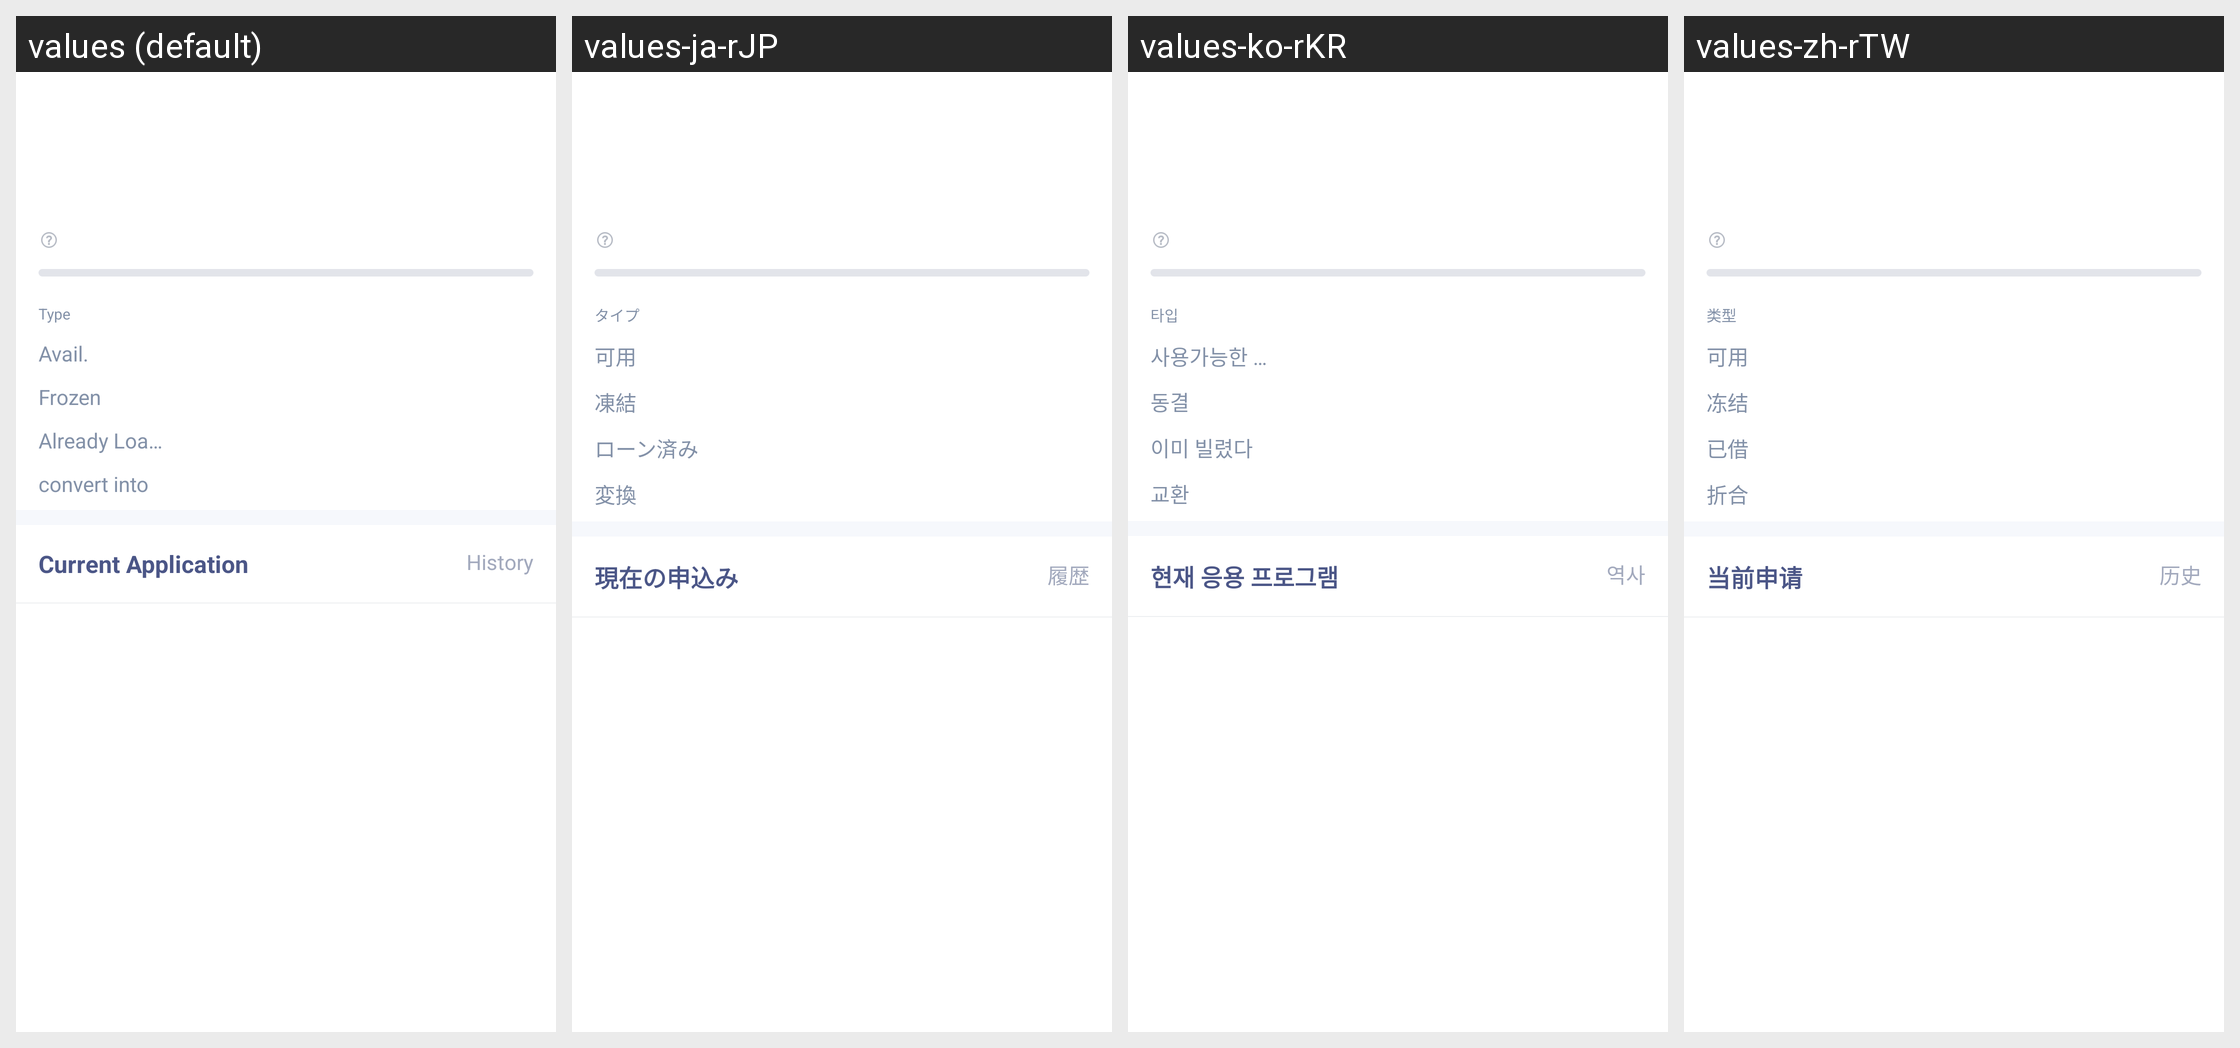

The same Android screen rendered under several of its app's locales, left to right. List the strings drawn on it with the default value and each locale's translation.
Android screen res/layout/activity_currency_lending_records.xml rendered under 4 locales, left to right: values (default), values-ja-rJP, values-ko-rKR, values-zh-rTW. Device: Nexus 5 (rendered at 1080×1920; each locale shown at half size, 540×960, under a caption strip naming it); theme AppTheme.
Other locales in the repository, not shown: values-ar, values-bn, values-de, values-es-rES, values-fr, values-hi-rIN, values-pt, values-ru, values-th, values-tr, values-ur, values-vi-rVN, values-zh.
Strings drawn on this screen, with the default value and each locale's value (text and hints the layout hard-codes, and strings that could not be matched under every locale, appear in the picture but are not listed):

contract_text_type
  values: Type
  values-ja-rJP: タイプ
  values-ko-rKR: 타입
  values-zh-rTW: 类型

assets_text_available
  values: Avail.
  values-ja-rJP: 可用
  values-ko-rKR: 사용가능한 금액
  values-zh-rTW: 可用

assets_text_freeze
  values: Frozen
  values-ja-rJP: 凍結
  values-ko-rKR: 동결
  values-zh-rTW: 冻结

leverage_have_borrowed
  values: Already Loaned
  values-ja-rJP: ローン済み
  values-ko-rKR: 이미 빌렸다
  values-zh-rTW: 已借

assets_text_equivalence
  values: convert into
  values-ja-rJP: 変換
  values-ko-rKR: 교환
  values-zh-rTW: 折合
